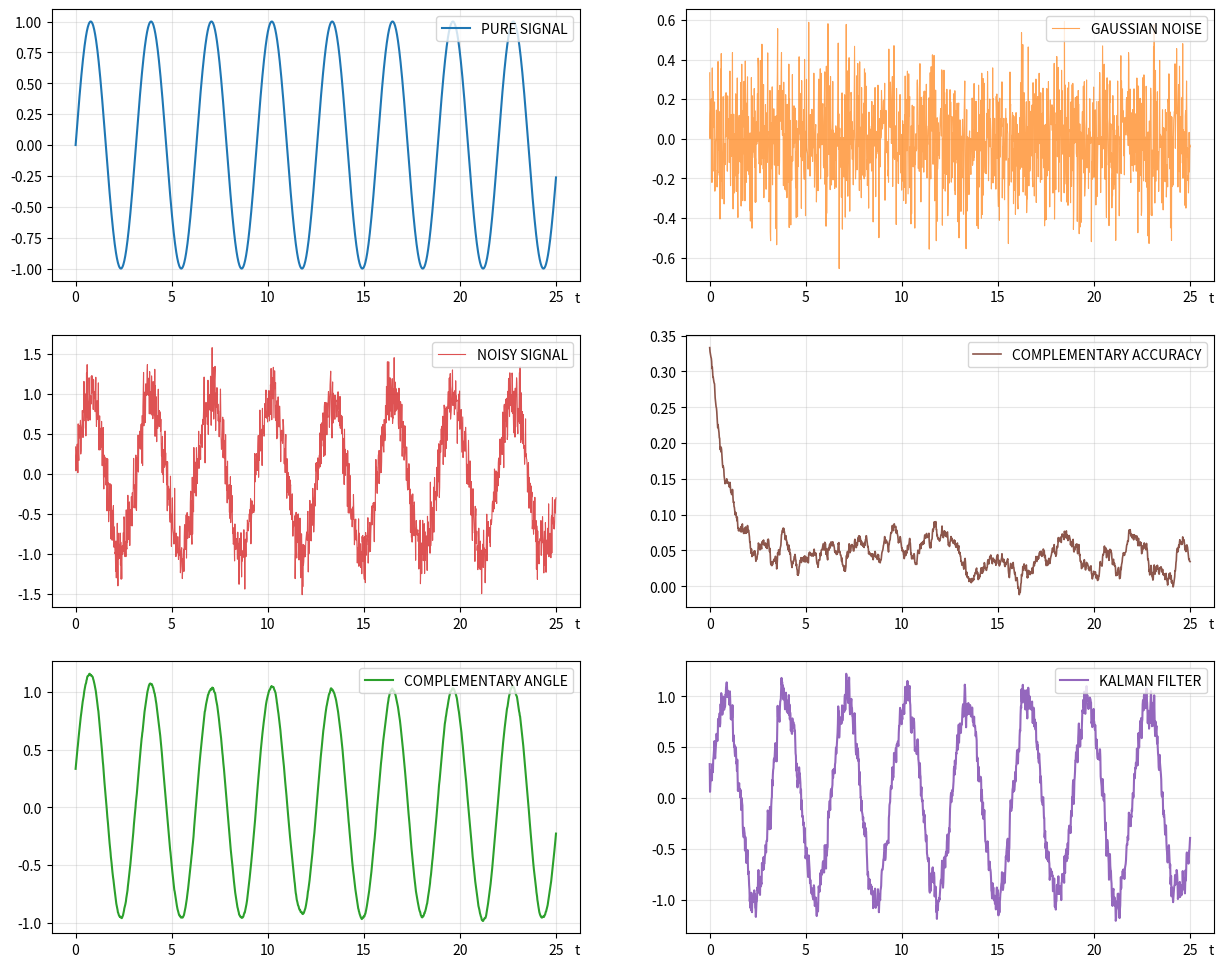

Reproduce this figure in Python.
import numpy as np
import matplotlib.pyplot as plt

#CLEAN SIGNAL
t = np.linspace(0, 25, 1500)
true_angle = np.sin(2*t)

#INTRODUCING GAUSSIAN NOISE
noise = np.random.normal(0.0, 0.2, 1500)
signal = noise + true_angle

#COMPLEMENTARY FILTER - DATA
dt = 0.01
alpha = 0.98
comp_angle = np.zeros(1500)
accel_angle = np.array(signal)
gyro_omega = np.zeros(1500)
comp_angle[0] = accel_angle[0]
B = 0.35       #bias: what the gyroscope reads instead of 0 when the object is still
mu = 0.1       #noise: micro-vibrations


#COMPLEMENTARY FILTER - ALGORITHM CYCLE
for tau in range(1, 1500):
    omega_measured = B + mu + (true_angle[tau] - true_angle[tau - 1]) / dt 
    gyro_omega[tau] = omega_measured
    comp_angle[tau] = alpha*(comp_angle[tau-1] + (gyro_omega[tau] - B)*dt) + (1-alpha)*(accel_angle[tau])

filter_accuracy = comp_angle - true_angle

#KALMAN FILTER
R = 0.1          #system noise-variance
Q = 0.02        #process noise
x = np.zeros(1500) 
p = np.zeros(1500)
x_minus = np.zeros(1500)
p_minus = np.zeros(1500)
k_gain = np.zeros(1500)

x[0] = accel_angle[0]
p[0] = 1.0

#KALMAN FILTER - CYCLE
for i in range(1, 1500):
    
    x_minus[i] = x[i-1]
    p_minus[i] = p[i-1] + Q
    
    k_gain[i] = p_minus[i] / (p_minus[i] + R)
    x[i] = x_minus[i] + k_gain[i] * (accel_angle[i] - x_minus[i])
    p[i] = (1 - k_gain[i]) * p_minus[i]


#SUBPLOTTING
fig = plt.figure(figsize=(15, 12))

#Pure Signal
plt.subplot(3, 2, 1)
plt.plot(t, true_angle, color="#1f77b4", linewidth=1.5, label='PURE SIGNAL')
plt.grid(True, alpha=0.3)
plt.legend(loc='upper right')
plt.xlabel("t", x=1.0, ha='right', labelpad=-10)

#Gaussian Noise
plt.subplot(3, 2, 2)
plt.plot(t, noise, color="#ff7f0e", linewidth=0.8, alpha=0.7, label='GAUSSIAN NOISE')
plt.grid(True, alpha=0.3)
plt.legend(loc='upper right')
plt.xlabel("t", x=1.0, ha='right', labelpad=-10)

#Noisy Signal
plt.subplot(3, 2, 3)
plt.plot(t, signal, color="#d62728", linewidth=0.8, alpha=0.8, label='NOISY SIGNAL')
plt.grid(True, alpha=0.3)
plt.legend(loc='upper right')
plt.xlabel("t", x=1.0, ha='right', labelpad=-10)

#Complementary Filter Accuracy
plt.subplot(3, 2, 4)
plt.plot(t, filter_accuracy, color="#8c564b", linewidth=1.2, label='COMPLEMENTARY ACCURACY')
plt.grid(True, alpha=0.3)
plt.legend(loc='upper right')
plt.xlabel("t", x=1.0, ha='right', labelpad=-10)

#Complementary Filter Angle
plt.subplot(3, 2, 5)
plt.plot(t, comp_angle, color="#2ca02c", linewidth=1.5, label='COMPLEMENTARY ANGLE')
plt.grid(True, alpha=0.3)
plt.legend(loc='upper right')
plt.xlabel("t", x=1.0, ha='right', labelpad=-10)

#Kalman Filter
plt.subplot(3, 2, 6)
plt.plot(t, x, color="#9467bd", linewidth=1.5, label='KALMAN FILTER')
plt.grid(True, alpha=0.3)
plt.legend(loc='upper right')
plt.xlabel("t", x=1.0, ha='right', labelpad=-10)

#plt.tight_layout(pad=3.0)
plt.show()
